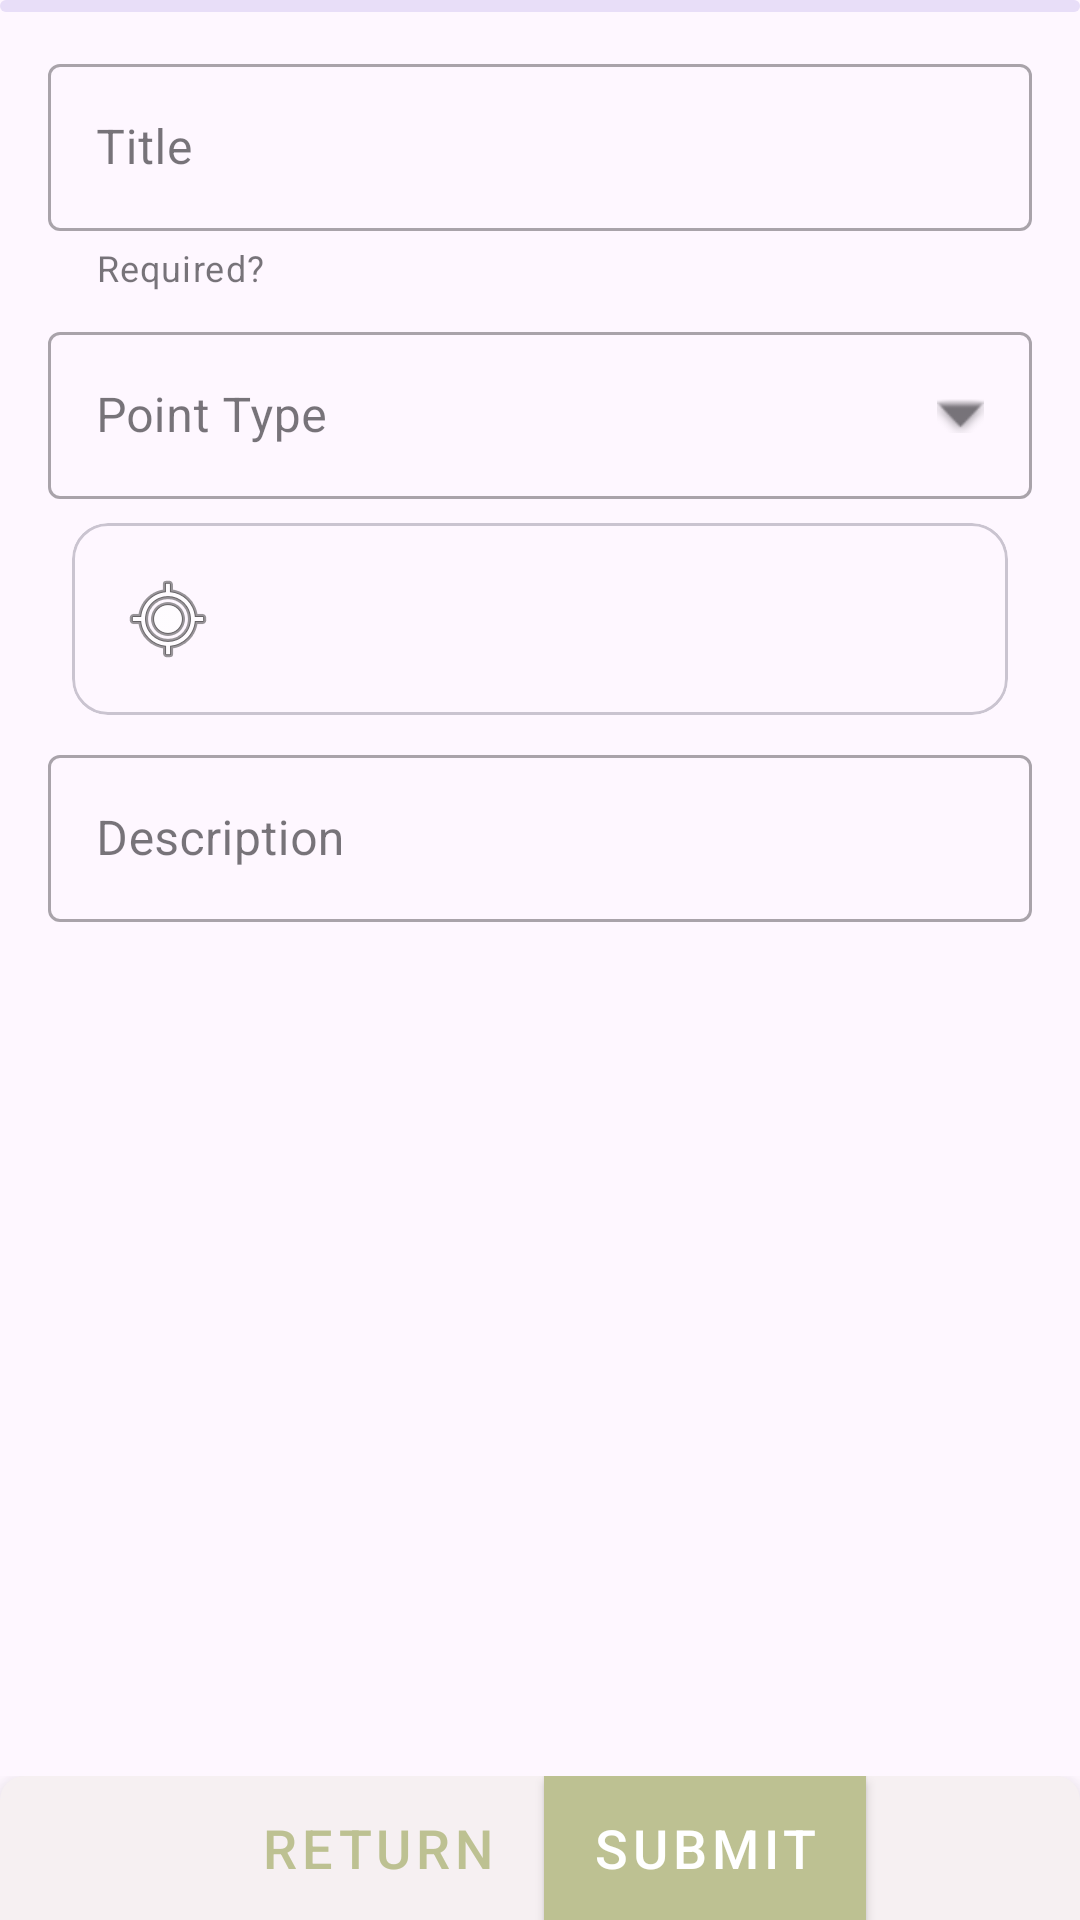

Android layout source for this screen:
<!-- AndroidManifest.xml: application theme DefaultTheme -->
<!-- res/layout/fragment_poi_edit.xml -->
<androidx.constraintlayout.widget.ConstraintLayout xmlns:android="http://schemas.android.com/apk/res/android"
    xmlns:app="http://schemas.android.com/apk/res-auto"
    xmlns:tools="http://schemas.android.com/tools"
    android:layout_width="match_parent"
    android:layout_height="match_parent"
    tools:context=".ui.POIEditFragment">

    <com.google.android.material.progressindicator.LinearProgressIndicator
        android:id="@+id/uploadProgress"
        android:layout_width="match_parent"
        android:layout_height="wrap_content"
        android:indeterminate="true"
        app:layout_constraintEnd_toEndOf="parent"
        app:layout_constraintStart_toStartOf="parent"
        app:layout_constraintTop_toTopOf="parent" />

    <ScrollView
        android:id="@+id/scrollContainer"
        android:layout_width="match_parent"
        android:layout_height="0dp"
        android:scrollbars="vertical"
        app:layout_constraintEnd_toEndOf="parent"
        app:layout_constraintStart_toStartOf="parent"
        app:layout_constraintTop_toTopOf="parent"
        app:layout_constraintBottom_toTopOf="@id/coordinatorLayout">

        <LinearLayout
            android:id="@+id/linearLayout"
            android:layout_width="match_parent"
            android:layout_height="wrap_content"
            android:layout_marginEnd="16dp"
            android:layout_marginStart="16dp"
            android:orientation="vertical">

            <Space
                android:layout_width="match_parent"
                android:layout_height="16dp" />

            <com.google.android.material.textfield.TextInputLayout
                style="@style/Widget.MaterialComponents.TextInputLayout.OutlinedBox"
                android:layout_width="match_parent"
                android:layout_height="match_parent"
                app:helperText="@string/poi_title_help">

                <com.google.android.material.textfield.TextInputEditText
                    android:id="@+id/title_input"
                    android:layout_width="match_parent"
                    android:layout_height="wrap_content"
                    android:hint="@string/poi_title_hint"
                    android:singleLine="true"
                    android:textColorHint="#8D6E63" />
            </com.google.android.material.textfield.TextInputLayout>

            <Space
                android:layout_width="match_parent"
                android:layout_height="8dp" />

            <com.google.android.material.textfield.TextInputLayout
                style="@style/Widget.MaterialComponents.TextInputLayout.OutlinedBox.ExposedDropdownMenu"
                android:layout_width="match_parent"
                android:layout_height="match_parent"
                app:endIconDrawable="@android:drawable/arrow_down_float"
                app:endIconMode="dropdown_menu">

                <com.google.android.material.textfield.MaterialAutoCompleteTextView
                    android:id="@+id/type_selector"
                    android:layout_width="match_parent"
                    android:layout_height="wrap_content"
                    android:hint="@string/poi_type_hint"
                    android:inputType="none"
                    android:singleLine="true"
                    android:textColorHint="#8D6E63" />
            </com.google.android.material.textfield.TextInputLayout>


            <com.google.android.material.card.MaterialCardView
                android:layout_width="match_parent"
                android:layout_height="wrap_content"
                android:layout_margin="8dp">

                <LinearLayout
                    android:layout_width="match_parent"
                    android:layout_height="wrap_content"
                    android:orientation="horizontal"
                    android:gravity="center_vertical"
                    android:padding="16dp">

                    <ImageView
                        android:id="@+id/locationIcon"
                        android:layout_width="32dp"
                        android:layout_height="32dp"
                        android:layout_marginEnd="16dp"
                        android:contentDescription="@string/photo_location_icon"
                        app:srcCompat="@android:drawable/ic_menu_mylocation" />

                    <TextView
                        android:id="@+id/location_text"
                        style="@style/Widget.MaterialComponents.TextView"
                        android:layout_width="wrap_content"
                        android:layout_height="wrap_content" />
                </LinearLayout>

            </com.google.android.material.card.MaterialCardView>

            <com.google.android.material.textfield.TextInputLayout
                style="@style/Widget.MaterialComponents.TextInputLayout.OutlinedBox"
                android:layout_width="match_parent"
                android:layout_height="match_parent">

                <com.google.android.material.textfield.TextInputEditText
                    android:id="@+id/description_input"
                    android:layout_width="match_parent"
                    android:layout_height="wrap_content"
                    android:hint="@string/poi_description_hint"
                    android:inputType="textMultiLine"
                    android:textColorHint="#8D6E63" />
            </com.google.android.material.textfield.TextInputLayout>

        </LinearLayout>
    </ScrollView>
    <androidx.coordinatorlayout.widget.CoordinatorLayout
        android:id="@+id/coordinatorLayout"
        android:layout_width="0dp"
        android:layout_height="wrap_content"
        app:layout_constraintBottom_toBottomOf="parent"
        app:layout_constraintTop_toBottomOf="@id/scrollContainer"
        app:layout_constraintEnd_toEndOf="parent"
        app:layout_constraintStart_toStartOf="parent">

        <LinearLayout
            android:id="@+id/action_bottomSheet"
            style="@style/Widget.MaterialComponents.BottomSheet"
            android:layout_width="match_parent"
            android:layout_height="wrap_content"
            android:gravity="center"
            android:orientation="horizontal"
            app:layout_behavior="com.google.android.material.bottomsheet.BottomSheetBehavior">

            <Button
                android:id="@+id/button_cancel"
                style="@style/Widget.MaterialComponents.Button.OutlinedButton"
                android:layout_width="wrap_content"
                android:layout_height="wrap_content"
                android:background="@color/colorPrimaryDark"
                android:text="@string/button_cancel_text"
                android:textSize="18sp" />

            <Button
                android:id="@+id/button_upload"
                style="@style/Widget.MaterialComponents.Button"
                android:layout_width="wrap_content"
                android:layout_height="wrap_content"
                android:background="@color/colorPrimaryDark"
                android:text="@string/button_upload_text"
                android:textSize="18sp" />

        </LinearLayout>
    </androidx.coordinatorlayout.widget.CoordinatorLayout>

</androidx.constraintlayout.widget.ConstraintLayout>
<!-- resources referenced by this layout -->
<resources>
  <color name="colorPrimaryDark">#00574B</color>
  <string name="button_cancel_text">Return</string>
  <string name="button_upload_text">Submit</string>
  <string name="photo_location_icon">Photo location Icon</string>
  <string name="poi_description_hint">Description</string>
  <string name="poi_title_help">Required?</string>
  <string name="poi_title_hint">Title</string>
  <string name="poi_type_hint">Point Type</string>
  <style name="DefaultTheme" parent="Theme.Material3.DayNight">
          <item name="colorPrimary">@color/lime_100_dark</item>
          <item name="colorPrimaryDark">@color/black</item>
      </style>
  <color name="lime_100_dark">#bdc192</color>
  <color name="black">#000000</color>
</resources>
